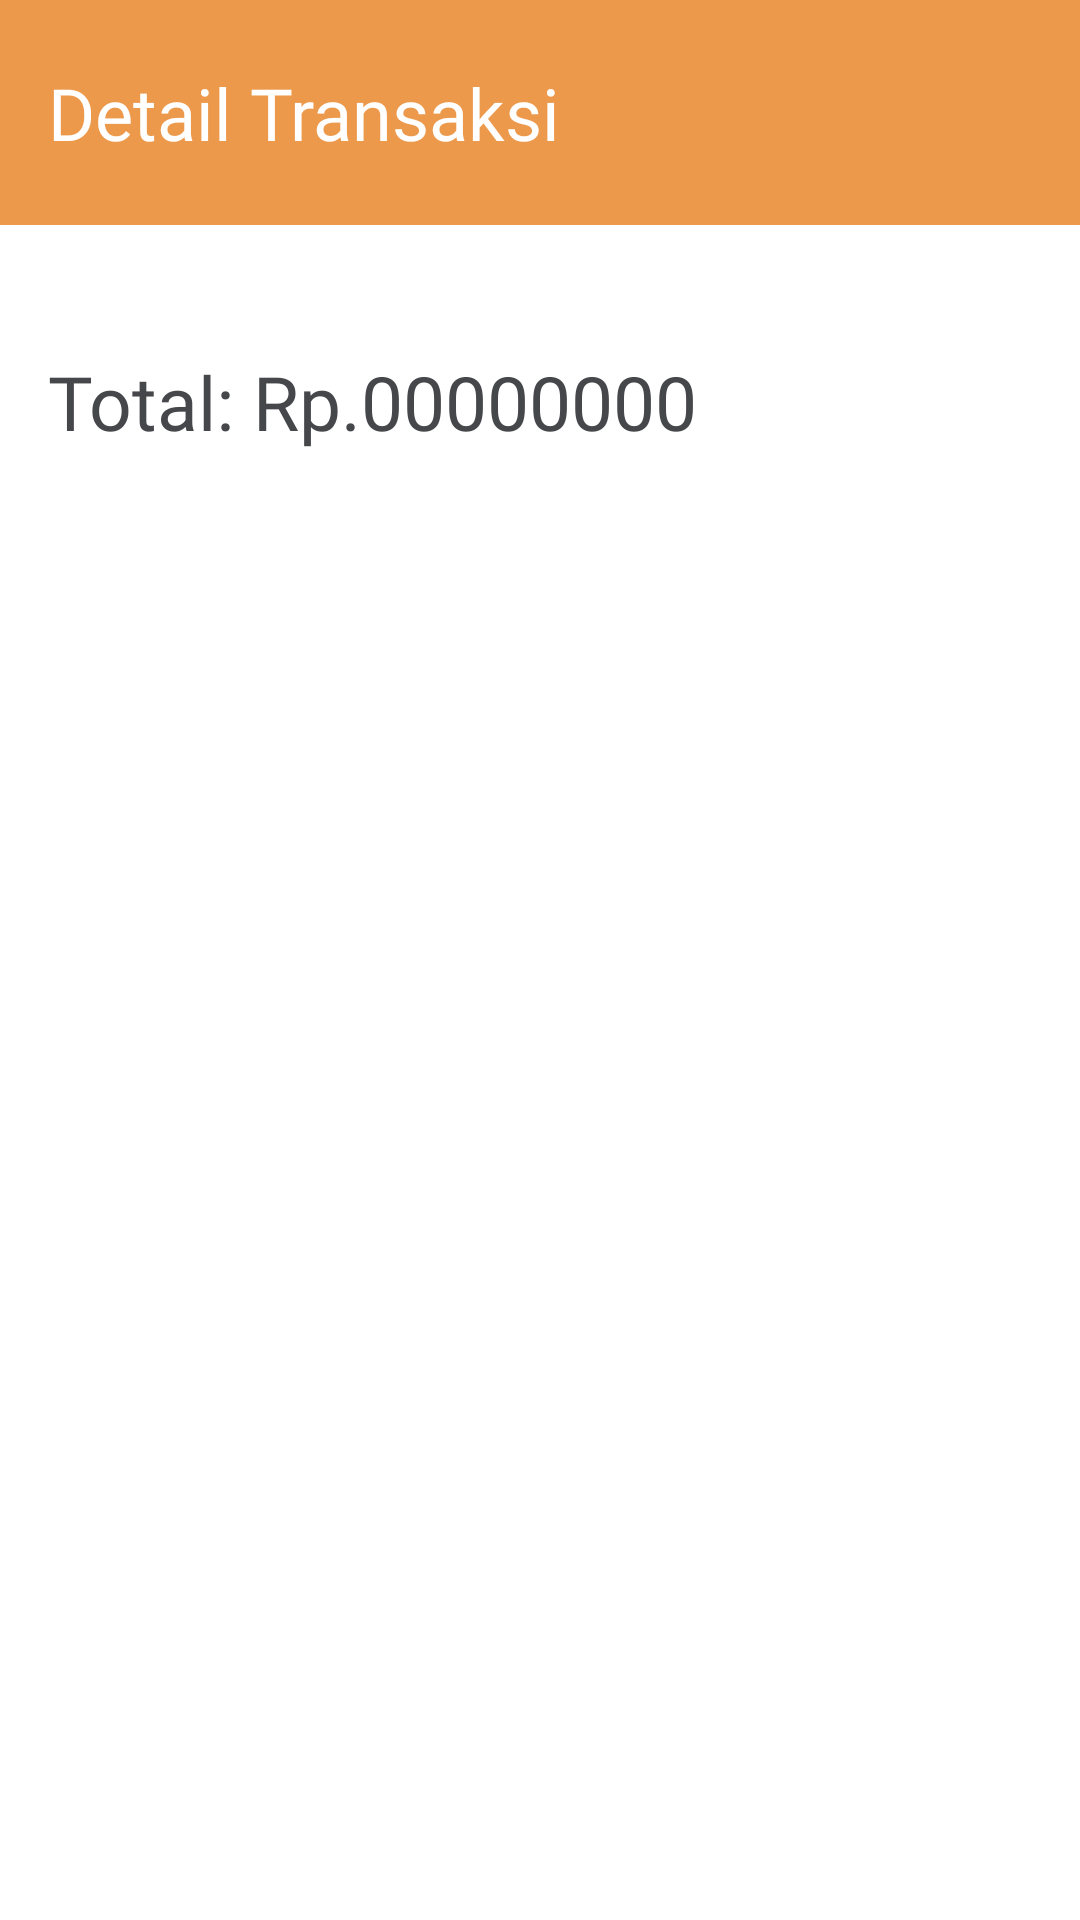

Here is an Android app screen rendered from its layout file. Give the layout XML and the strings, colors and styles it references.
<!-- AndroidManifest.xml: application theme Theme.Casheer -->
<!-- res/layout/activity_list_detail_transaksi.xml -->
<?xml version="1.0" encoding="utf-8"?>
<RelativeLayout xmlns:android="http://schemas.android.com/apk/res/android"
    xmlns:app="http://schemas.android.com/apk/res-auto"
    xmlns:tools="http://schemas.android.com/tools"
    android:layout_width="match_parent"
    android:layout_height="match_parent"
    tools:context="com.ananda.casheer.view.list.ListDetailTransaksiActivity">

    <RelativeLayout
        android:id="@+id/relative"
        android:layout_width="match_parent"
        android:layout_height="75dp"
        android:background="@color/PrimaryColor">
        <TextView
            android:layout_width="wrap_content"
            android:layout_height="wrap_content"
            android:text="Detail Transaksi"
            android:textColor="@color/white"
            android:textSize="24sp"
            android:layout_centerVertical="true"
            android:layout_marginLeft="16dp"
            android:fontFamily="@font/ofmedium"/>
    </RelativeLayout>

    <androidx.recyclerview.widget.RecyclerView
        android:id="@+id/recyclerDetail"
        android:layout_width="match_parent"
        android:layout_height="wrap_content"
        android:layout_below="@id/relative"
        android:layout_marginTop="10dp"
        android:layout_marginHorizontal="16dp"
        android:layout_marginBottom="16dp"/>

    <TextView
        android:id="@+id/total"
        android:layout_width="wrap_content"
        android:layout_height="wrap_content"
        android:text="Total: Rp.00000000"
        android:layout_below="@id/recyclerDetail"
        android:layout_marginTop="16dp"
        android:textColor="@color/text"
        android:textSize="25sp"
        android:layout_marginLeft="16dp"
        android:fontFamily="@font/ofsemibold"/>

</RelativeLayout>
<!-- resources referenced by this layout -->
<resources>
  <color name="PrimaryColor">#EC994B</color>
  <color name="text">#46474B</color>
  <color name="white">#FFFFFFFF</color>
  <style name="Theme.Casheer" parent="Theme.MaterialComponents.DayNight.DarkActionBar">
          
          <item name="colorPrimary">@color/PrimaryColor</item>
          <item name="colorPrimaryVariant">@color/PrimaryColorVariant</item>
          <item name="colorOnPrimary">@color/white</item>
          
          <item name="colorSecondary">@color/teal_200</item>
          <item name="colorSecondaryVariant">@color/teal_700</item>
          <item name="colorOnSecondary">@color/PrimaryBackground</item>
          
          <item name="android:statusBarColor">?attr/colorPrimaryVariant</item>
          
      </style>
  <color name="PrimaryColorVariant">#C1D8C3</color>
  <color name="teal_200">#FF03DAC5</color>
  <color name="teal_700">#FF018786</color>
  <color name="PrimaryBackground">#C1D8C3</color>
</resources>
